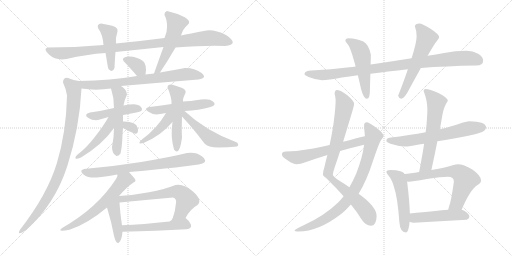
t = 0.00 s
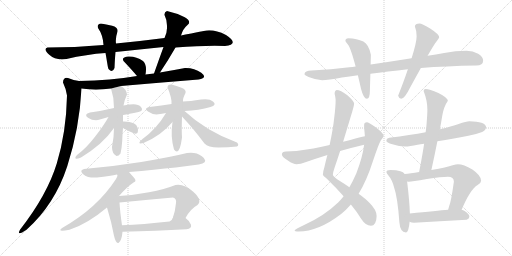
t = 4.38 s
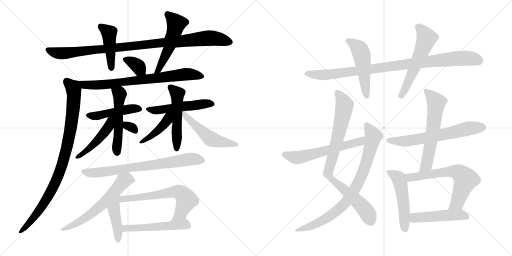
t = 8.76 s
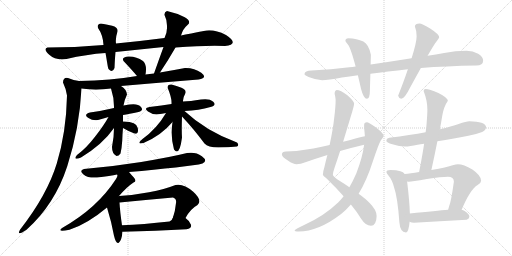
t = 13.14 s
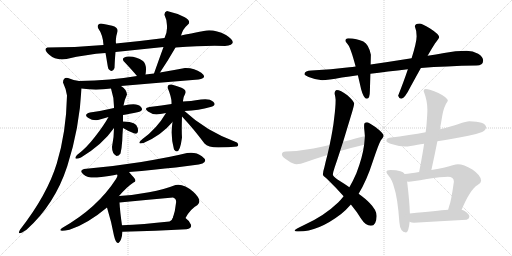
t = 17.53 s
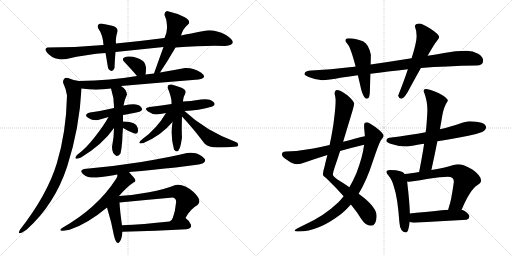
t = 21.91 s

The animated SVG that drew these frames (rendered in a browser with its animation timeline set to each time). Animation: 30 CSS @keyframes rules; one cycle of 21.91 s.

<svg version="1.1" viewBox="0 0 2048 1024" xmlns="http://www.w3.org/2000/svg">
  <g stroke="lightgray" stroke-dasharray="1,1" stroke-width="1" transform="scale(4, 4)">
    <line x1="0" y1="0" x2="256" y2="256"></line>
    <line x1="256" y1="0" x2="0" y2="256"></line>
    <line x1="128" y1="0" x2="128" y2="256"></line>
    <line x1="0" y1="128" x2="256" y2="128"></line>
    <line x1="256" y1="0" x2="512" y2="256"></line>
    <line x1="512" y1="0" x2="256" y2="256"></line>
    <line x1="384" y1="0" x2="384" y2="256"></line>
    <line x1="256" y1="128" x2="512" y2="128"></line>
  </g>
<g transform="scale(1, -1) translate(0, -850)">
   <style type="text/css">
    @keyframes keyframes0 {
      from {
       stroke: black;
       stroke-dashoffset: 975;
       stroke-width: 128;
       }
       76% {
       animation-timing-function: step-end;
       stroke: black;
       stroke-dashoffset: 0;
       stroke-width: 128;
       }
       to {
       stroke: black;
       stroke-width: 1024;
       }
       }
       #make-me-a-hanzi-animation-0 {
         animation: keyframes0 1.043457s both;
         animation-delay: 0.000000s;
         animation-timing-function: linear;
       }
    @keyframes keyframes1 {
      from {
       stroke: black;
       stroke-dashoffset: 438;
       stroke-width: 128;
       }
       59% {
       animation-timing-function: step-end;
       stroke: black;
       stroke-dashoffset: 0;
       stroke-width: 128;
       }
       to {
       stroke: black;
       stroke-width: 1024;
       }
       }
       #make-me-a-hanzi-animation-1 {
         animation: keyframes1 0.606445s both;
         animation-delay: 1.043457s;
         animation-timing-function: linear;
       }
    @keyframes keyframes2 {
      from {
       stroke: black;
       stroke-dashoffset: 519;
       stroke-width: 128;
       }
       63% {
       animation-timing-function: step-end;
       stroke: black;
       stroke-dashoffset: 0;
       stroke-width: 128;
       }
       to {
       stroke: black;
       stroke-width: 1024;
       }
       }
       #make-me-a-hanzi-animation-2 {
         animation: keyframes2 0.672363s both;
         animation-delay: 1.649902s;
         animation-timing-function: linear;
       }
    @keyframes keyframes3 {
      from {
       stroke: black;
       stroke-dashoffset: 340;
       stroke-width: 128;
       }
       53% {
       animation-timing-function: step-end;
       stroke: black;
       stroke-dashoffset: 0;
       stroke-width: 128;
       }
       to {
       stroke: black;
       stroke-width: 1024;
       }
       }
       #make-me-a-hanzi-animation-3 {
         animation: keyframes3 0.526693s both;
         animation-delay: 2.322265s;
         animation-timing-function: linear;
       }
    @keyframes keyframes4 {
      from {
       stroke: black;
       stroke-dashoffset: 739;
       stroke-width: 128;
       }
       71% {
       animation-timing-function: step-end;
       stroke: black;
       stroke-dashoffset: 0;
       stroke-width: 128;
       }
       to {
       stroke: black;
       stroke-width: 1024;
       }
       }
       #make-me-a-hanzi-animation-4 {
         animation: keyframes4 0.851400s both;
         animation-delay: 2.848958s;
         animation-timing-function: linear;
       }
    @keyframes keyframes5 {
      from {
       stroke: black;
       stroke-dashoffset: 908;
       stroke-width: 128;
       }
       75% {
       animation-timing-function: step-end;
       stroke: black;
       stroke-dashoffset: 0;
       stroke-width: 128;
       }
       to {
       stroke: black;
       stroke-width: 1024;
       }
       }
       #make-me-a-hanzi-animation-5 {
         animation: keyframes5 0.988932s both;
         animation-delay: 3.700358s;
         animation-timing-function: linear;
       }
    @keyframes keyframes6 {
      from {
       stroke: black;
       stroke-dashoffset: 461;
       stroke-width: 128;
       }
       60% {
       animation-timing-function: step-end;
       stroke: black;
       stroke-dashoffset: 0;
       stroke-width: 128;
       }
       to {
       stroke: black;
       stroke-width: 1024;
       }
       }
       #make-me-a-hanzi-animation-6 {
         animation: keyframes6 0.625163s both;
         animation-delay: 4.689290s;
         animation-timing-function: linear;
       }
    @keyframes keyframes7 {
      from {
       stroke: black;
       stroke-dashoffset: 523;
       stroke-width: 128;
       }
       63% {
       animation-timing-function: step-end;
       stroke: black;
       stroke-dashoffset: 0;
       stroke-width: 128;
       }
       to {
       stroke: black;
       stroke-width: 1024;
       }
       }
       #make-me-a-hanzi-animation-7 {
         animation: keyframes7 0.675618s both;
         animation-delay: 5.314453s;
         animation-timing-function: linear;
       }
    @keyframes keyframes8 {
      from {
       stroke: black;
       stroke-dashoffset: 469;
       stroke-width: 128;
       }
       60% {
       animation-timing-function: step-end;
       stroke: black;
       stroke-dashoffset: 0;
       stroke-width: 128;
       }
       to {
       stroke: black;
       stroke-width: 1024;
       }
       }
       #make-me-a-hanzi-animation-8 {
         animation: keyframes8 0.631673s both;
         animation-delay: 5.990071s;
         animation-timing-function: linear;
       }
    @keyframes keyframes9 {
      from {
       stroke: black;
       stroke-dashoffset: 306;
       stroke-width: 128;
       }
       50% {
       animation-timing-function: step-end;
       stroke: black;
       stroke-dashoffset: 0;
       stroke-width: 128;
       }
       to {
       stroke: black;
       stroke-width: 1024;
       }
       }
       #make-me-a-hanzi-animation-9 {
         animation: keyframes9 0.499023s both;
         animation-delay: 6.621744s;
         animation-timing-function: linear;
       }
    @keyframes keyframes10 {
      from {
       stroke: black;
       stroke-dashoffset: 511;
       stroke-width: 128;
       }
       62% {
       animation-timing-function: step-end;
       stroke: black;
       stroke-dashoffset: 0;
       stroke-width: 128;
       }
       to {
       stroke: black;
       stroke-width: 1024;
       }
       }
       #make-me-a-hanzi-animation-10 {
         animation: keyframes10 0.665853s both;
         animation-delay: 7.120767s;
         animation-timing-function: linear;
       }
    @keyframes keyframes11 {
      from {
       stroke: black;
       stroke-dashoffset: 515;
       stroke-width: 128;
       }
       63% {
       animation-timing-function: step-end;
       stroke: black;
       stroke-dashoffset: 0;
       stroke-width: 128;
       }
       to {
       stroke: black;
       stroke-width: 1024;
       }
       }
       #make-me-a-hanzi-animation-11 {
         animation: keyframes11 0.669108s both;
         animation-delay: 7.786620s;
         animation-timing-function: linear;
       }
    @keyframes keyframes12 {
      from {
       stroke: black;
       stroke-dashoffset: 419;
       stroke-width: 128;
       }
       58% {
       animation-timing-function: step-end;
       stroke: black;
       stroke-dashoffset: 0;
       stroke-width: 128;
       }
       to {
       stroke: black;
       stroke-width: 1024;
       }
       }
       #make-me-a-hanzi-animation-12 {
         animation: keyframes12 0.590983s both;
         animation-delay: 8.455728s;
         animation-timing-function: linear;
       }
    @keyframes keyframes13 {
      from {
       stroke: black;
       stroke-dashoffset: 511;
       stroke-width: 128;
       }
       62% {
       animation-timing-function: step-end;
       stroke: black;
       stroke-dashoffset: 0;
       stroke-width: 128;
       }
       to {
       stroke: black;
       stroke-width: 1024;
       }
       }
       #make-me-a-hanzi-animation-13 {
         animation: keyframes13 0.665853s both;
         animation-delay: 9.046711s;
         animation-timing-function: linear;
       }
    @keyframes keyframes14 {
      from {
       stroke: black;
       stroke-dashoffset: 730;
       stroke-width: 128;
       }
       70% {
       animation-timing-function: step-end;
       stroke: black;
       stroke-dashoffset: 0;
       stroke-width: 128;
       }
       to {
       stroke: black;
       stroke-width: 1024;
       }
       }
       #make-me-a-hanzi-animation-14 {
         animation: keyframes14 0.844076s both;
         animation-delay: 9.712564s;
         animation-timing-function: linear;
       }
    @keyframes keyframes15 {
      from {
       stroke: black;
       stroke-dashoffset: 601;
       stroke-width: 128;
       }
       66% {
       animation-timing-function: step-end;
       stroke: black;
       stroke-dashoffset: 0;
       stroke-width: 128;
       }
       to {
       stroke: black;
       stroke-width: 1024;
       }
       }
       #make-me-a-hanzi-animation-15 {
         animation: keyframes15 0.739095s both;
         animation-delay: 10.556640s;
         animation-timing-function: linear;
       }
    @keyframes keyframes16 {
      from {
       stroke: black;
       stroke-dashoffset: 433;
       stroke-width: 128;
       }
       58% {
       animation-timing-function: step-end;
       stroke: black;
       stroke-dashoffset: 0;
       stroke-width: 128;
       }
       to {
       stroke: black;
       stroke-width: 1024;
       }
       }
       #make-me-a-hanzi-animation-16 {
         animation: keyframes16 0.602376s both;
         animation-delay: 11.295735s;
         animation-timing-function: linear;
       }
    @keyframes keyframes17 {
      from {
       stroke: black;
       stroke-dashoffset: 618;
       stroke-width: 128;
       }
       67% {
       animation-timing-function: step-end;
       stroke: black;
       stroke-dashoffset: 0;
       stroke-width: 128;
       }
       to {
       stroke: black;
       stroke-width: 1024;
       }
       }
       #make-me-a-hanzi-animation-17 {
         animation: keyframes17 0.752930s both;
         animation-delay: 11.898111s;
         animation-timing-function: linear;
       }
    @keyframes keyframes18 {
      from {
       stroke: black;
       stroke-dashoffset: 517;
       stroke-width: 128;
       }
       63% {
       animation-timing-function: step-end;
       stroke: black;
       stroke-dashoffset: 0;
       stroke-width: 128;
       }
       to {
       stroke: black;
       stroke-width: 1024;
       }
       }
       #make-me-a-hanzi-animation-18 {
         animation: keyframes18 0.670736s both;
         animation-delay: 12.651041s;
         animation-timing-function: linear;
       }
    @keyframes keyframes19 {
      from {
       stroke: black;
       stroke-dashoffset: 952;
       stroke-width: 128;
       }
       76% {
       animation-timing-function: step-end;
       stroke: black;
       stroke-dashoffset: 0;
       stroke-width: 128;
       }
       to {
       stroke: black;
       stroke-width: 1024;
       }
       }
       #make-me-a-hanzi-animation-19 {
         animation: keyframes19 1.024740s both;
         animation-delay: 13.321777s;
         animation-timing-function: linear;
       }
    @keyframes keyframes20 {
      from {
       stroke: black;
       stroke-dashoffset: 507;
       stroke-width: 128;
       }
       62% {
       animation-timing-function: step-end;
       stroke: black;
       stroke-dashoffset: 0;
       stroke-width: 128;
       }
       to {
       stroke: black;
       stroke-width: 1024;
       }
       }
       #make-me-a-hanzi-animation-20 {
         animation: keyframes20 0.662598s both;
         animation-delay: 14.346517s;
         animation-timing-function: linear;
       }
    @keyframes keyframes21 {
      from {
       stroke: black;
       stroke-dashoffset: 565;
       stroke-width: 128;
       }
       65% {
       animation-timing-function: step-end;
       stroke: black;
       stroke-dashoffset: 0;
       stroke-width: 128;
       }
       to {
       stroke: black;
       stroke-width: 1024;
       }
       }
       #make-me-a-hanzi-animation-21 {
         animation: keyframes21 0.709798s both;
         animation-delay: 15.009115s;
         animation-timing-function: linear;
       }
    @keyframes keyframes22 {
      from {
       stroke: black;
       stroke-dashoffset: 851;
       stroke-width: 128;
       }
       73% {
       animation-timing-function: step-end;
       stroke: black;
       stroke-dashoffset: 0;
       stroke-width: 128;
       }
       to {
       stroke: black;
       stroke-width: 1024;
       }
       }
       #make-me-a-hanzi-animation-22 {
         animation: keyframes22 0.942546s both;
         animation-delay: 15.718913s;
         animation-timing-function: linear;
       }
    @keyframes keyframes23 {
      from {
       stroke: black;
       stroke-dashoffset: 831;
       stroke-width: 128;
       }
       73% {
       animation-timing-function: step-end;
       stroke: black;
       stroke-dashoffset: 0;
       stroke-width: 128;
       }
       to {
       stroke: black;
       stroke-width: 1024;
       }
       }
       #make-me-a-hanzi-animation-23 {
         animation: keyframes23 0.926270s both;
         animation-delay: 16.661459s;
         animation-timing-function: linear;
       }
    @keyframes keyframes24 {
      from {
       stroke: black;
       stroke-dashoffset: 590;
       stroke-width: 128;
       }
       66% {
       animation-timing-function: step-end;
       stroke: black;
       stroke-dashoffset: 0;
       stroke-width: 128;
       }
       to {
       stroke: black;
       stroke-width: 1024;
       }
       }
       #make-me-a-hanzi-animation-24 {
         animation: keyframes24 0.730143s both;
         animation-delay: 17.587729s;
         animation-timing-function: linear;
       }
    @keyframes keyframes25 {
      from {
       stroke: black;
       stroke-dashoffset: 638;
       stroke-width: 128;
       }
       67% {
       animation-timing-function: step-end;
       stroke: black;
       stroke-dashoffset: 0;
       stroke-width: 128;
       }
       to {
       stroke: black;
       stroke-width: 1024;
       }
       }
       #make-me-a-hanzi-animation-25 {
         animation: keyframes25 0.769206s both;
         animation-delay: 18.317872s;
         animation-timing-function: linear;
       }
    @keyframes keyframes26 {
      from {
       stroke: black;
       stroke-dashoffset: 597;
       stroke-width: 128;
       }
       66% {
       animation-timing-function: step-end;
       stroke: black;
       stroke-dashoffset: 0;
       stroke-width: 128;
       }
       to {
       stroke: black;
       stroke-width: 1024;
       }
       }
       #make-me-a-hanzi-animation-26 {
         animation: keyframes26 0.735840s both;
         animation-delay: 19.087078s;
         animation-timing-function: linear;
       }
    @keyframes keyframes27 {
      from {
       stroke: black;
       stroke-dashoffset: 514;
       stroke-width: 128;
       }
       63% {
       animation-timing-function: step-end;
       stroke: black;
       stroke-dashoffset: 0;
       stroke-width: 128;
       }
       to {
       stroke: black;
       stroke-width: 1024;
       }
       }
       #make-me-a-hanzi-animation-27 {
         animation: keyframes27 0.668294s both;
         animation-delay: 19.822918s;
         animation-timing-function: linear;
       }
    @keyframes keyframes28 {
      from {
       stroke: black;
       stroke-dashoffset: 644;
       stroke-width: 128;
       }
       68% {
       animation-timing-function: step-end;
       stroke: black;
       stroke-dashoffset: 0;
       stroke-width: 128;
       }
       to {
       stroke: black;
       stroke-width: 1024;
       }
       }
       #make-me-a-hanzi-animation-28 {
         animation: keyframes28 0.774089s both;
         animation-delay: 20.491212s;
         animation-timing-function: linear;
       }
    @keyframes keyframes29 {
      from {
       stroke: black;
       stroke-dashoffset: 481;
       stroke-width: 128;
       }
       61% {
       animation-timing-function: step-end;
       stroke: black;
       stroke-dashoffset: 0;
       stroke-width: 128;
       }
       to {
       stroke: black;
       stroke-width: 1024;
       }
       }
       #make-me-a-hanzi-animation-29 {
         animation: keyframes29 0.641439s both;
         animation-delay: 21.265301s;
         animation-timing-function: linear;
       }
</style>
<path d="M 702.0 660.0 Q 823.0 669.0 900.0 666.0 Q 960.0 673.0 904.0 710.0 Q 860.0 732.0 826.0 728.0 Q 755.0 715.0 724.0 708.0 L 658.0 698.0 Q 558.0 685.0 464.0 676.0 L 414.0 670.0 Q 296.0 660.0 190.0 660.0 Q 171.0 655.0 197.0 631.0 Q 223.0 607.0 266.0 614.0 Q 347.0 633.0 422.0 638.0 L 462.0 642.0 Q 558.0 652.0 654.0 662.0 L 702.0 660.0 Z" fill="lightgray"></path> 
<path d="M 464.0 676.0 Q 461.0 698.0 470.0 724.0 Q 473.0 741.0 448.5 747.0 Q 424.0 753.0 404.0 756.0 Q 387.0 754.0 392.0 738.0 Q 412.0 710.0 414.0 670.0 L 422.0 638.0 Q 425.0 622.0 428.5 600.0 Q 432.0 578.0 434.0 574.0 Q 450.0 556.0 458.0 578.0 Q 460.0 622.0 462.0 642.0 L 464.0 676.0 Z" fill="lightgray"></path> 
<path d="M 640.0 560.0 Q 674.0 611.0 702.0 660.0 L 724.0 708.0 Q 732.0 735.0 750.0 750.0 Q 768.0 764.0 739.0 781.0 Q 709.0 797.0 668.0 806.0 Q 657.0 802.0 658.0 790.0 Q 669.0 769.0 668.0 742.0 Q 669.0 721.0 658.0 698.0 L 654.0 662.0 Q 635.0 610.0 616.0 556.0 C 606.0 528.0 623.0 535.0 640.0 560.0 Z" fill="lightgray"></path> 
<path d="M 582.0 552.0 Q 589.0 591.0 572.0 606.0 Q 545.0 625.0 515.0 624.0 Q 484.0 622.0 494.0 606.0 Q 528.0 570.0 548.0 546.0 C 567.0 523.0 577.0 522.0 582.0 552.0 Z" fill="lightgray"></path> 
<path d="M 484.0 506.0 Q 634.0 519.0 794.0 532.0 Q 832.0 538.0 805.0 559.0 Q 777.0 579.0 740.0 578.0 Q 693.0 569.0 640.0 560.0 L 616.0 556.0 L 582.0 552.0 L 548.0 546.0 Q 444.0 528.0 316.0 526.0 C 286.0 525.0 296.0 500.0 326.0 496.0 Q 382.0 487.0 444.0 496.0 L 484.0 506.0 Z" fill="lightgray"></path> 
<path d="M 316.0 526.0 Q 295.0 529.0 272.0 538.0 Q 253.0 542.0 252.0 520.0 Q 263.0 498.0 268.0 468.0 Q 265.0 321.0 227.0 196.0 Q 189.0 71.0 80.0 -69.0 Q 64.0 -97.0 106.0 -69.0 Q 219.0 32.0 269.0 185.0 Q 318.0 337.0 326.0 496.0 C 328.0 524.0 328.0 524.0 316.0 526.0 Z" fill="lightgray"></path> 
<path d="M 492.0 390.0 Q 515.0 394.0 554.0 402.0 Q 576.0 407.0 564.0 422.0 Q 552.0 437.0 518.0 432.0 L 494.0 428.0 L 456.0 418.0 Q 405.0 406.0 360.0 400.0 Q 333.0 392.0 352.0 379.5 Q 371.0 367.0 392.0 370.0 Q 407.0 374.0 434.0 382.0 L 492.0 390.0 Z" fill="lightgray"></path> 
<path d="M 492.0 364.0 L 492.0 390.0 L 494.0 428.0 Q 499.0 454.0 508.0 472.0 Q 506.0 493.0 484.0 506.0 C 459.0 523.0 435.0 525.0 444.0 496.0 Q 457.0 457.0 456.0 418.0 L 456.0 338.0 Q 456.0 301.0 448.0 262.0 Q 448.0 235.0 466.0 226.0 Q 475.0 226.0 482.0 236.0 Q 487.0 257.0 489.0 288.0 Q 490.0 319.0 492.0 338.0 L 492.0 364.0 Z" fill="lightgray"></path> 
<path d="M 434.0 382.0 Q 416.0 349.0 380.0 303.0 Q 344.0 256.0 308.0 230.0 Q 289.0 207.0 324.0 220.0 Q 411.0 273.0 456.0 338.0 C 494.0 392.0 449.0 409.0 434.0 382.0 Z" fill="lightgray"></path> 
<path d="M 538.0 316.0 Q 556.0 311.0 551.0 338.0 Q 546.0 365.0 492.0 364.0 C 462.0 364.0 466.0 353.0 492.0 338.0 Q 515.0 324.0 538.0 316.0 Z" fill="lightgray"></path> 
<path d="M 738.0 406.0 Q 796.0 409.0 842.0 422.0 Q 868.0 430.0 853.0 443.5 Q 838.0 457.0 804.0 452.0 Q 760.0 445.0 732.0 444.0 L 686.0 434.0 Q 649.0 428.0 598.0 422.0 Q 573.0 417.0 592.0 404.5 Q 611.0 392.0 626.0 392.0 Q 651.0 396.0 664.0 398.0 L 738.0 406.0 Z" fill="lightgray"></path> 
<path d="M 732.0 444.0 Q 731.0 458.0 742.0 478.0 Q 746.0 491.0 726.0 499.0 Q 706.0 507.0 686.0 512.0 Q 670.0 513.0 670.0 500.0 Q 688.0 458.0 686.0 434.0 L 690.0 362.0 Q 681.0 305.0 696.0 252.0 Q 718.0 223.0 728.0 300.0 Q 726.0 328.0 728.0 384.0 L 732.0 444.0 Z" fill="lightgray"></path> 
<path d="M 664.0 398.0 Q 627.0 335.0 570.0 294.0 Q 543.0 271.0 574.0 278.0 Q 645.0 308.0 690.0 362.0 C 725.0 403.0 681.0 427.0 664.0 398.0 Z" fill="lightgray"></path> 
<path d="M 728.0 384.0 Q 755.0 355.0 774.0 332.0 Q 793.0 309.0 818.0 276.0 Q 832.0 260.0 873.0 260.0 Q 913.0 260.0 948.0 264.0 Q 958.0 270.0 948.0 280.0 Q 823.0 326.0 738.0 406.0 C 716.0 426.0 708.0 406.0 728.0 384.0 Z" fill="lightgray"></path> 
<path d="M 516.0 162.0 Q 619.0 172.0 703.0 180.5 Q 787.0 189.0 810.0 196.0 Q 833.0 207.0 807.5 225.5 Q 782.0 244.0 748.0 238.0 Q 676.0 220.0 565.0 202.5 Q 454.0 185.0 336.0 174.0 Q 315.0 168.0 334.0 152.5 Q 353.0 137.0 388.0 140.0 Q 443.0 146.0 468.0 152.0 L 516.0 162.0 Z" fill="lightgray"></path> 
<path d="M 476.0 66.0 Q 508.0 103.0 534.0 120.0 Q 548.0 124.0 537.0 138.0 Q 525.0 151.0 516.0 162.0 C 497.0 185.0 469.0 182.0 468.0 152.0 Q 473.0 149.0 464.0 134.0 Q 390.0 19.0 250.0 -61.0 Q 223.0 -80.0 278.0 -69.0 Q 348.0 -47.0 428.0 20.0 L 476.0 66.0 Z" fill="lightgray"></path> 
<path d="M 456.0 -93.0 Q 465.0 -130.0 476.0 -120.0 Q 487.0 -110.0 490.0 -77.0 L 488.0 -51.0 Q 480.0 4.0 478.0 40.0 C 476.0 76.0 401.0 109.0 428.0 20.0 Q 446.0 -38.0 456.0 -93.0 Z" fill="lightgray"></path> 
<path d="M 742.0 -22.0 Q 761.0 14.0 790.0 30.0 Q 811.0 48.0 773.0 83.0 Q 734.0 117.0 702.0 110.0 Q 659.0 93.0 596.0 81.0 Q 533.0 69.0 476.0 66.0 C 446.0 64.0 448.0 37.0 478.0 40.0 Q 580.0 50.0 692.0 60.0 Q 707.0 55.0 704.0 38.0 Q 701.0 7.0 692.0 -20.0 C 683.0 -49.0 727.0 -48.0 742.0 -22.0 Z" fill="lightgray"></path> 
<path d="M 490.0 -77.0 Q 625.0 -73.0 746.0 -67.0 Q 768.0 -64.0 764.0 -49.0 Q 759.0 -34.0 742.0 -22.0 C 719.0 -3.0 705.0 7.0 692.0 -20.0 Q 689.0 -31.0 678.0 -36.0 Q 572.0 -48.0 488.0 -51.0 C 458.0 -52.0 460.0 -78.0 490.0 -77.0 Z" fill="lightgray"></path> 
<path d="M 1866.5 647.0 Q 1822.5 647.0 1776.5 638.0 Q 1743.5 632.0 1710.5 627.0 L 1646.5 617.0 Q 1558.5 603.0 1482.5 592.0 L 1422.5 584.0 Q 1409.5 582.0 1397.5 581.0 Q 1324.5 572.0 1245.5 568.0 Q 1219.5 568.0 1217.5 553.0 Q 1219.5 548.0 1234.5 542.0 Q 1261.5 531.0 1288.5 529.0 Q 1311.5 529.0 1367.5 540.0 Q 1396.5 544.0 1431.5 549.0 L 1481.5 555.0 Q 1548.5 564.0 1631.5 573.0 L 1683.5 578.0 Q 1783.5 586.0 1905.5 588.0 Q 1932.5 588.0 1932.5 608.0 Q 1932.5 623.0 1912.5 635.0 Q 1891.5 647.0 1866.5 647.0 Z" fill="lightgray"></path> 
<path d="M 1482.5 592.0 L 1483.5 631.0 Q 1475.5 672.0 1453.5 684.0 Q 1427.5 696.0 1393.5 697.0 Q 1381.5 697.0 1381.5 686.0 Q 1382.5 683.0 1391.5 672.0 Q 1402.5 659.0 1422.5 584.0 L 1431.5 549.0 Q 1437.5 524.0 1444.5 493.0 Q 1454.5 455.0 1467.5 455.0 Q 1479.5 455.0 1479.5 486.0 L 1481.5 555.0 L 1482.5 592.0 Z" fill="lightgray"></path> 
<path d="M 1710.5 627.0 Q 1732.5 665.0 1740.5 677.0 Q 1756.5 698.0 1756.5 701.0 Q 1756.5 713.0 1720.5 736.0 Q 1686.5 756.0 1678.5 756.0 Q 1659.5 756.0 1659.5 744.0 Q 1666.5 728.0 1666.5 705.0 Q 1666.5 681.0 1646.5 617.0 L 1631.5 573.0 Q 1616.5 528.0 1592.5 467.0 Q 1596.5 455.0 1604.5 455.0 Q 1618.5 455.0 1640.5 500.0 Q 1664.5 544.0 1683.5 578.0 L 1710.5 627.0 Z" fill="lightgray"></path> 
<path d="M 1346.5 490.0 Q 1338.5 488.0 1338.5 475.0 Q 1341.5 463.0 1342.5 451.0 Q 1342.5 422.0 1336.5 376.0 Q 1332.5 336.0 1318.5 270.0 L 1309.5 230.0 Q 1303.5 208.0 1297.5 181.0 Q 1291.5 163.0 1291.5 151.0 Q 1291.5 148.0 1307.5 135.0 Q 1344.5 99.0 1374.5 65.0 L 1403.5 32.0 Q 1428.5 2.0 1444.5 -25.0 Q 1462.5 -53.0 1483.5 -53.0 Q 1505.5 -53.0 1506.5 -14.0 Q 1506.5 10.0 1478.5 38.0 Q 1463.5 54.0 1434.5 75.0 L 1397.5 101.0 Q 1377.5 115.0 1348.5 133.0 Q 1331.5 147.0 1331.5 151.0 Q 1331.5 160.0 1338.5 180.0 Q 1348.5 209.0 1360.5 246.0 L 1372.5 283.0 Q 1388.5 336.0 1408.5 402.0 Q 1416.5 429.0 1416.5 436.0 Q 1416.5 445.0 1389.5 469.0 Q 1361.5 490.0 1346.5 490.0 Z" fill="lightgray"></path> 
<path d="M 1374.5 65.0 Q 1363.5 51.0 1352.5 40.0 Q 1297.5 -13.0 1218.5 -49.0 Q 1178.5 -68.0 1178.5 -72.0 Q 1178.5 -76.0 1194.5 -76.0 Q 1273.5 -76.0 1364.5 -6.0 Q 1384.5 10.0 1403.5 32.0 L 1434.5 75.0 Q 1466.5 127.0 1491.5 205.0 Q 1514.5 274.0 1523.5 289.0 Q 1534.5 302.0 1534.5 307.0 Q 1534.5 317.0 1501.5 342.0 Q 1474.5 361.0 1467.5 361.0 Q 1456.5 361.0 1456.5 350.0 L 1456.5 338.0 Q 1458.5 321.0 1459.5 305.0 L 1456.5 271.0 Q 1450.5 222.0 1425.5 157.0 Q 1412.5 127.0 1397.5 101.0 L 1374.5 65.0 Z" fill="lightgray"></path> 
<path d="M 1318.5 270.0 Q 1288.5 263.0 1253.5 256.0 Q 1199.5 246.0 1143.5 244.0 Q 1127.5 243.0 1127.5 233.0 Q 1127.5 222.0 1151.5 208.0 Q 1172.5 193.0 1186.5 193.0 Q 1200.5 193.0 1224.5 202.0 Q 1264.5 216.0 1309.5 230.0 L 1360.5 246.0 Q 1405.5 259.0 1456.5 271.0 C 1485.5 278.0 1488.5 311.0 1459.5 305.0 Q 1441.5 302.0 1404.5 291.0 Q 1390.5 287.0 1372.5 283.0 L 1318.5 270.0 Z" fill="lightgray"></path> 
<path d="M 1877.5 365.0 Q 1865.5 365.0 1834.5 354.0 Q 1806.5 344.0 1759.5 333.0 L 1702.5 321.0 Q 1641.5 310.0 1557.5 299.0 Q 1545.5 297.0 1545.5 287.0 Q 1545.5 280.0 1569.5 273.0 Q 1597.5 264.0 1620.5 264.0 Q 1638.5 264.0 1670.5 271.0 Q 1680.5 273.0 1696.5 275.0 L 1749.5 285.0 Q 1797.5 293.0 1873.5 307.0 Q 1899.5 311.0 1928.5 322.0 Q 1943.5 329.0 1944.5 342.0 Q 1940.5 364.0 1877.5 365.0 Z" fill="lightgray"></path> 
<path d="M 1759.5 333.0 Q 1764.5 359.0 1768.5 384.0 Q 1774.5 423.0 1791.5 447.0 Q 1791.5 459.0 1753.5 478.0 Q 1717.5 494.0 1702.5 494.0 Q 1694.5 494.0 1694.5 486.0 Q 1709.5 447.0 1709.5 412.0 Q 1709.5 395.0 1706.5 357.0 Q 1705.5 341.0 1702.5 321.0 L 1696.5 275.0 Q 1689.5 228.0 1676.5 162.0 C 1670.5 133.0 1719.5 141.0 1725.5 170.0 Q 1738.5 229.0 1749.5 285.0 L 1759.5 333.0 Z" fill="lightgray"></path> 
<path d="M 1618.5 154.0 Q 1613.5 162.0 1601.5 165.0 Q 1586.5 170.0 1561.5 170.0 Q 1545.5 170.0 1545.5 162.0 Q 1545.5 158.0 1554.5 147.0 Q 1568.5 131.0 1576.5 100.0 Q 1590.5 60.0 1597.5 -39.0 Q 1600.5 -79.0 1623.5 -80.0 Q 1634.5 -80.0 1638.5 -37.0 L 1639.5 -4.0 Q 1638.5 40.0 1628.5 124.0 L 1618.5 154.0 Z" fill="lightgray"></path> 
<path d="M 1676.5 162.0 Q 1640.5 156.0 1618.5 154.0 C 1588.5 151.0 1598.5 125.0 1628.5 124.0 Q 1631.5 123.0 1635.5 123.0 Q 1646.5 123.0 1707.5 134.0 Q 1766.5 143.0 1791.5 143.0 Q 1815.5 143.0 1815.5 123.0 Q 1804.5 44.0 1796.5 25.0 Q 1794.5 18.0 1792.5 11.0 C 1784.5 -18.0 1834.5 -17.0 1846.5 11.0 Q 1880.5 92.0 1910.5 110.0 Q 1924.5 118.0 1924.5 127.0 Q 1924.5 148.0 1889.5 172.0 Q 1854.5 193.0 1831.5 193.0 Q 1824.5 193.0 1810.5 189.0 Q 1788.5 181.0 1725.5 170.0 L 1676.5 162.0 Z" fill="lightgray"></path> 
<path d="M 1638.5 -37.0 Q 1646.5 -41.0 1655.5 -41.0 Q 1757.5 -35.0 1866.5 -29.0 Q 1877.5 -24.0 1877.5 -17.0 Q 1877.5 -6.0 1858.5 6.0 Q 1852.5 9.0 1846.5 11.0 L 1792.5 11.0 Q 1748.5 7.0 1639.5 -4.0 C 1609.5 -7.0 1610.5 -26.0 1638.5 -37.0 Z" fill="lightgray"></path> 
      <clipPath id="make-me-a-hanzi-clip-0">
      <path d="M 702.0 660.0 Q 823.0 669.0 900.0 666.0 Q 960.0 673.0 904.0 710.0 Q 860.0 732.0 826.0 728.0 Q 755.0 715.0 724.0 708.0 L 658.0 698.0 Q 558.0 685.0 464.0 676.0 L 414.0 670.0 Q 296.0 660.0 190.0 660.0 Q 171.0 655.0 197.0 631.0 Q 223.0 607.0 266.0 614.0 Q 347.0 633.0 422.0 638.0 L 462.0 642.0 Q 558.0 652.0 654.0 662.0 L 702.0 660.0 Z" fill="lightgray"></path>
      </clipPath>
      <path clip-path="url(#make-me-a-hanzi-clip-0)" d="M 197.0 646.0 L 233.0 637.0 L 269.0 638.0 L 833.0 698.0 L 887.0 692.0 L 910.0 683.0 " fill="none" id="make-me-a-hanzi-animation-0" stroke-dasharray="847 1694" stroke-linecap="round"></path>

      <clipPath id="make-me-a-hanzi-clip-1">
      <path d="M 464.0 676.0 Q 461.0 698.0 470.0 724.0 Q 473.0 741.0 448.5 747.0 Q 424.0 753.0 404.0 756.0 Q 387.0 754.0 392.0 738.0 Q 412.0 710.0 414.0 670.0 L 422.0 638.0 Q 425.0 622.0 428.5 600.0 Q 432.0 578.0 434.0 574.0 Q 450.0 556.0 458.0 578.0 Q 460.0 622.0 462.0 642.0 L 464.0 676.0 Z" fill="lightgray"></path>
      </clipPath>
      <path clip-path="url(#make-me-a-hanzi-clip-1)" d="M 403.0 744.0 L 436.0 716.0 L 446.0 578.0 " fill="none" id="make-me-a-hanzi-animation-1" stroke-dasharray="310 620" stroke-linecap="round"></path>

      <clipPath id="make-me-a-hanzi-clip-2">
      <path d="M 640.0 560.0 Q 674.0 611.0 702.0 660.0 L 724.0 708.0 Q 732.0 735.0 750.0 750.0 Q 768.0 764.0 739.0 781.0 Q 709.0 797.0 668.0 806.0 Q 657.0 802.0 658.0 790.0 Q 669.0 769.0 668.0 742.0 Q 669.0 721.0 658.0 698.0 L 654.0 662.0 Q 635.0 610.0 616.0 556.0 C 606.0 528.0 623.0 535.0 640.0 560.0 Z" fill="lightgray"></path>
      </clipPath>
      <path clip-path="url(#make-me-a-hanzi-clip-2)" d="M 672.0 792.0 L 705.0 756.0 L 702.0 742.0 L 671.0 649.0 L 635.0 573.0 L 621.0 562.0 " fill="none" id="make-me-a-hanzi-animation-2" stroke-dasharray="391 782" stroke-linecap="round"></path>

      <clipPath id="make-me-a-hanzi-clip-3">
      <path d="M 582.0 552.0 Q 589.0 591.0 572.0 606.0 Q 545.0 625.0 515.0 624.0 Q 484.0 622.0 494.0 606.0 Q 528.0 570.0 548.0 546.0 C 567.0 523.0 577.0 522.0 582.0 552.0 Z" fill="lightgray"></path>
      </clipPath>
      <path clip-path="url(#make-me-a-hanzi-clip-3)" d="M 507.0 612.0 L 542.0 593.0 L 574.0 562.0 " fill="none" id="make-me-a-hanzi-animation-3" stroke-dasharray="212 424" stroke-linecap="round"></path>

      <clipPath id="make-me-a-hanzi-clip-4">
      <path d="M 484.0 506.0 Q 634.0 519.0 794.0 532.0 Q 832.0 538.0 805.0 559.0 Q 777.0 579.0 740.0 578.0 Q 693.0 569.0 640.0 560.0 L 616.0 556.0 L 582.0 552.0 L 548.0 546.0 Q 444.0 528.0 316.0 526.0 C 286.0 525.0 296.0 500.0 326.0 496.0 Q 382.0 487.0 444.0 496.0 L 484.0 506.0 Z" fill="lightgray"></path>
      </clipPath>
      <path clip-path="url(#make-me-a-hanzi-clip-4)" d="M 325.0 521.0 L 338.0 510.0 L 405.0 510.0 L 746.0 553.0 L 801.0 544.0 " fill="none" id="make-me-a-hanzi-animation-4" stroke-dasharray="611 1222" stroke-linecap="round"></path>

      <clipPath id="make-me-a-hanzi-clip-5">
      <path d="M 316.0 526.0 Q 295.0 529.0 272.0 538.0 Q 253.0 542.0 252.0 520.0 Q 263.0 498.0 268.0 468.0 Q 265.0 321.0 227.0 196.0 Q 189.0 71.0 80.0 -69.0 Q 64.0 -97.0 106.0 -69.0 Q 219.0 32.0 269.0 185.0 Q 318.0 337.0 326.0 496.0 C 328.0 524.0 328.0 524.0 316.0 526.0 Z" fill="lightgray"></path>
      </clipPath>
      <path clip-path="url(#make-me-a-hanzi-clip-5)" d="M 267.0 523.0 L 293.0 497.0 L 297.0 474.0 L 283.0 335.0 L 264.0 244.0 L 241.0 168.0 L 203.0 82.0 L 145.0 -8.0 L 93.0 -67.0 " fill="none" id="make-me-a-hanzi-animation-5" stroke-dasharray="780 1560" stroke-linecap="round"></path>

      <clipPath id="make-me-a-hanzi-clip-6">
      <path d="M 492.0 390.0 Q 515.0 394.0 554.0 402.0 Q 576.0 407.0 564.0 422.0 Q 552.0 437.0 518.0 432.0 L 494.0 428.0 L 456.0 418.0 Q 405.0 406.0 360.0 400.0 Q 333.0 392.0 352.0 379.5 Q 371.0 367.0 392.0 370.0 Q 407.0 374.0 434.0 382.0 L 492.0 390.0 Z" fill="lightgray"></path>
      </clipPath>
      <path clip-path="url(#make-me-a-hanzi-clip-6)" d="M 355.0 390.0 L 393.0 388.0 L 529.0 416.0 L 557.0 413.0 " fill="none" id="make-me-a-hanzi-animation-6" stroke-dasharray="333 666" stroke-linecap="round"></path>

      <clipPath id="make-me-a-hanzi-clip-7">
      <path d="M 492.0 364.0 L 492.0 390.0 L 494.0 428.0 Q 499.0 454.0 508.0 472.0 Q 506.0 493.0 484.0 506.0 C 459.0 523.0 435.0 525.0 444.0 496.0 Q 457.0 457.0 456.0 418.0 L 456.0 338.0 Q 456.0 301.0 448.0 262.0 Q 448.0 235.0 466.0 226.0 Q 475.0 226.0 482.0 236.0 Q 487.0 257.0 489.0 288.0 Q 490.0 319.0 492.0 338.0 L 492.0 364.0 Z" fill="lightgray"></path>
      </clipPath>
      <path clip-path="url(#make-me-a-hanzi-clip-7)" d="M 453.0 490.0 L 479.0 474.0 L 467.0 238.0 " fill="none" id="make-me-a-hanzi-animation-7" stroke-dasharray="395 790" stroke-linecap="round"></path>

      <clipPath id="make-me-a-hanzi-clip-8">
      <path d="M 434.0 382.0 Q 416.0 349.0 380.0 303.0 Q 344.0 256.0 308.0 230.0 Q 289.0 207.0 324.0 220.0 Q 411.0 273.0 456.0 338.0 C 494.0 392.0 449.0 409.0 434.0 382.0 Z" fill="lightgray"></path>
      </clipPath>
      <path clip-path="url(#make-me-a-hanzi-clip-8)" d="M 451.0 377.0 L 442.0 370.0 L 436.0 345.0 L 404.0 303.0 L 313.0 220.0 " fill="none" id="make-me-a-hanzi-animation-8" stroke-dasharray="341 682" stroke-linecap="round"></path>

      <clipPath id="make-me-a-hanzi-clip-9">
      <path d="M 538.0 316.0 Q 556.0 311.0 551.0 338.0 Q 546.0 365.0 492.0 364.0 C 462.0 364.0 466.0 353.0 492.0 338.0 Q 515.0 324.0 538.0 316.0 Z" fill="lightgray"></path>
      </clipPath>
      <path clip-path="url(#make-me-a-hanzi-clip-9)" d="M 502.0 358.0 L 508.0 347.0 L 541.0 329.0 " fill="none" id="make-me-a-hanzi-animation-9" stroke-dasharray="178 356" stroke-linecap="round"></path>

      <clipPath id="make-me-a-hanzi-clip-10">
      <path d="M 738.0 406.0 Q 796.0 409.0 842.0 422.0 Q 868.0 430.0 853.0 443.5 Q 838.0 457.0 804.0 452.0 Q 760.0 445.0 732.0 444.0 L 686.0 434.0 Q 649.0 428.0 598.0 422.0 Q 573.0 417.0 592.0 404.5 Q 611.0 392.0 626.0 392.0 Q 651.0 396.0 664.0 398.0 L 738.0 406.0 Z" fill="lightgray"></path>
      </clipPath>
      <path clip-path="url(#make-me-a-hanzi-clip-10)" d="M 593.0 414.0 L 631.0 409.0 L 813.0 435.0 L 846.0 434.0 " fill="none" id="make-me-a-hanzi-animation-10" stroke-dasharray="383 766" stroke-linecap="round"></path>

      <clipPath id="make-me-a-hanzi-clip-11">
      <path d="M 732.0 444.0 Q 731.0 458.0 742.0 478.0 Q 746.0 491.0 726.0 499.0 Q 706.0 507.0 686.0 512.0 Q 670.0 513.0 670.0 500.0 Q 688.0 458.0 686.0 434.0 L 690.0 362.0 Q 681.0 305.0 696.0 252.0 Q 718.0 223.0 728.0 300.0 Q 726.0 328.0 728.0 384.0 L 732.0 444.0 Z" fill="lightgray"></path>
      </clipPath>
      <path clip-path="url(#make-me-a-hanzi-clip-11)" d="M 682.0 500.0 L 709.0 476.0 L 706.0 322.0 L 711.0 287.0 L 706.0 254.0 " fill="none" id="make-me-a-hanzi-animation-11" stroke-dasharray="387 774" stroke-linecap="round"></path>

      <clipPath id="make-me-a-hanzi-clip-12">
      <path d="M 664.0 398.0 Q 627.0 335.0 570.0 294.0 Q 543.0 271.0 574.0 278.0 Q 645.0 308.0 690.0 362.0 C 725.0 403.0 681.0 427.0 664.0 398.0 Z" fill="lightgray"></path>
      </clipPath>
      <path clip-path="url(#make-me-a-hanzi-clip-12)" d="M 683.0 394.0 L 641.0 336.0 L 606.0 306.0 L 566.0 284.0 " fill="none" id="make-me-a-hanzi-animation-12" stroke-dasharray="291 582" stroke-linecap="round"></path>

      <clipPath id="make-me-a-hanzi-clip-13">
      <path d="M 728.0 384.0 Q 755.0 355.0 774.0 332.0 Q 793.0 309.0 818.0 276.0 Q 832.0 260.0 873.0 260.0 Q 913.0 260.0 948.0 264.0 Q 958.0 270.0 948.0 280.0 Q 823.0 326.0 738.0 406.0 C 716.0 426.0 708.0 406.0 728.0 384.0 Z" fill="lightgray"></path>
      </clipPath>
      <path clip-path="url(#make-me-a-hanzi-clip-13)" d="M 734.0 399.0 L 752.0 375.0 L 844.0 294.0 L 944.0 272.0 " fill="none" id="make-me-a-hanzi-animation-13" stroke-dasharray="383 766" stroke-linecap="round"></path>

      <clipPath id="make-me-a-hanzi-clip-14">
      <path d="M 516.0 162.0 Q 619.0 172.0 703.0 180.5 Q 787.0 189.0 810.0 196.0 Q 833.0 207.0 807.5 225.5 Q 782.0 244.0 748.0 238.0 Q 676.0 220.0 565.0 202.5 Q 454.0 185.0 336.0 174.0 Q 315.0 168.0 334.0 152.5 Q 353.0 137.0 388.0 140.0 Q 443.0 146.0 468.0 152.0 L 516.0 162.0 Z" fill="lightgray"></path>
      </clipPath>
      <path clip-path="url(#make-me-a-hanzi-clip-14)" d="M 336.0 163.0 L 393.0 160.0 L 758.0 214.0 L 806.0 211.0 " fill="none" id="make-me-a-hanzi-animation-14" stroke-dasharray="602 1204" stroke-linecap="round"></path>

      <clipPath id="make-me-a-hanzi-clip-15">
      <path d="M 476.0 66.0 Q 508.0 103.0 534.0 120.0 Q 548.0 124.0 537.0 138.0 Q 525.0 151.0 516.0 162.0 C 497.0 185.0 469.0 182.0 468.0 152.0 Q 473.0 149.0 464.0 134.0 Q 390.0 19.0 250.0 -61.0 Q 223.0 -80.0 278.0 -69.0 Q 348.0 -47.0 428.0 20.0 L 476.0 66.0 Z" fill="lightgray"></path>
      </clipPath>
      <path clip-path="url(#make-me-a-hanzi-clip-15)" d="M 533.0 129.0 L 504.0 132.0 L 493.0 127.0 L 437.0 59.0 L 381.0 7.0 L 330.0 -30.0 L 263.0 -67.0 " fill="none" id="make-me-a-hanzi-animation-15" stroke-dasharray="473 946" stroke-linecap="round"></path>

      <clipPath id="make-me-a-hanzi-clip-16">
      <path d="M 456.0 -93.0 Q 465.0 -130.0 476.0 -120.0 Q 487.0 -110.0 490.0 -77.0 L 488.0 -51.0 Q 480.0 4.0 478.0 40.0 C 476.0 76.0 401.0 109.0 428.0 20.0 Q 446.0 -38.0 456.0 -93.0 Z" fill="lightgray"></path>
      </clipPath>
      <path clip-path="url(#make-me-a-hanzi-clip-16)" d="M 473.0 59.0 L 456.0 13.0 L 473.0 -84.0 L 471.0 -113.0 " fill="none" id="make-me-a-hanzi-animation-16" stroke-dasharray="305 610" stroke-linecap="round"></path>

      <clipPath id="make-me-a-hanzi-clip-17">
      <path d="M 742.0 -22.0 Q 761.0 14.0 790.0 30.0 Q 811.0 48.0 773.0 83.0 Q 734.0 117.0 702.0 110.0 Q 659.0 93.0 596.0 81.0 Q 533.0 69.0 476.0 66.0 C 446.0 64.0 448.0 37.0 478.0 40.0 Q 580.0 50.0 692.0 60.0 Q 707.0 55.0 704.0 38.0 Q 701.0 7.0 692.0 -20.0 C 683.0 -49.0 727.0 -48.0 742.0 -22.0 Z" fill="lightgray"></path>
      </clipPath>
      <path clip-path="url(#make-me-a-hanzi-clip-17)" d="M 485.0 47.0 L 490.0 54.0 L 711.0 82.0 L 733.0 70.0 L 745.0 49.0 L 727.0 6.0 L 698.0 -14.0 " fill="none" id="make-me-a-hanzi-animation-17" stroke-dasharray="490 980" stroke-linecap="round"></path>

      <clipPath id="make-me-a-hanzi-clip-18">
      <path d="M 490.0 -77.0 Q 625.0 -73.0 746.0 -67.0 Q 768.0 -64.0 764.0 -49.0 Q 759.0 -34.0 742.0 -22.0 C 719.0 -3.0 705.0 7.0 692.0 -20.0 Q 689.0 -31.0 678.0 -36.0 Q 572.0 -48.0 488.0 -51.0 C 458.0 -52.0 460.0 -78.0 490.0 -77.0 Z" fill="lightgray"></path>
      </clipPath>
      <path clip-path="url(#make-me-a-hanzi-clip-18)" d="M 495.0 -57.0 L 502.0 -64.0 L 545.0 -63.0 L 680.0 -54.0 L 706.0 -45.0 L 733.0 -44.0 L 749.0 -53.0 " fill="none" id="make-me-a-hanzi-animation-18" stroke-dasharray="389 778" stroke-linecap="round"></path>

      <clipPath id="make-me-a-hanzi-clip-19">
      <path d="M 1866.5 647.0 Q 1822.5 647.0 1776.5 638.0 Q 1743.5 632.0 1710.5 627.0 L 1646.5 617.0 Q 1558.5 603.0 1482.5 592.0 L 1422.5 584.0 Q 1409.5 582.0 1397.5 581.0 Q 1324.5 572.0 1245.5 568.0 Q 1219.5 568.0 1217.5 553.0 Q 1219.5 548.0 1234.5 542.0 Q 1261.5 531.0 1288.5 529.0 Q 1311.5 529.0 1367.5 540.0 Q 1396.5 544.0 1431.5 549.0 L 1481.5 555.0 Q 1548.5 564.0 1631.5 573.0 L 1683.5 578.0 Q 1783.5 586.0 1905.5 588.0 Q 1932.5 588.0 1932.5 608.0 Q 1932.5 623.0 1912.5 635.0 Q 1891.5 647.0 1866.5 647.0 Z" fill="lightgray"></path>
      </clipPath>
      <path clip-path="url(#make-me-a-hanzi-clip-19)" d="M 1225.5 556.0 L 1284.5 550.0 L 1353.5 555.0 L 1788.5 613.0 L 1872.5 617.0 L 1915.5 607.0 " fill="none" id="make-me-a-hanzi-animation-19" stroke-dasharray="824 1648" stroke-linecap="round"></path>

      <clipPath id="make-me-a-hanzi-clip-20">
      <path d="M 1482.5 592.0 L 1483.5 631.0 Q 1475.5 672.0 1453.5 684.0 Q 1427.5 696.0 1393.5 697.0 Q 1381.5 697.0 1381.5 686.0 Q 1382.5 683.0 1391.5 672.0 Q 1402.5 659.0 1422.5 584.0 L 1431.5 549.0 Q 1437.5 524.0 1444.5 493.0 Q 1454.5 455.0 1467.5 455.0 Q 1479.5 455.0 1479.5 486.0 L 1481.5 555.0 L 1482.5 592.0 Z" fill="lightgray"></path>
      </clipPath>
      <path clip-path="url(#make-me-a-hanzi-clip-20)" d="M 1389.5 688.0 L 1425.5 666.0 L 1442.5 643.0 L 1466.5 464.0 " fill="none" id="make-me-a-hanzi-animation-20" stroke-dasharray="379 758" stroke-linecap="round"></path>

      <clipPath id="make-me-a-hanzi-clip-21">
      <path d="M 1710.5 627.0 Q 1732.5 665.0 1740.5 677.0 Q 1756.5 698.0 1756.5 701.0 Q 1756.5 713.0 1720.5 736.0 Q 1686.5 756.0 1678.5 756.0 Q 1659.5 756.0 1659.5 744.0 Q 1666.5 728.0 1666.5 705.0 Q 1666.5 681.0 1646.5 617.0 L 1631.5 573.0 Q 1616.5 528.0 1592.5 467.0 Q 1596.5 455.0 1604.5 455.0 Q 1618.5 455.0 1640.5 500.0 Q 1664.5 544.0 1683.5 578.0 L 1710.5 627.0 Z" fill="lightgray"></path>
      </clipPath>
      <path clip-path="url(#make-me-a-hanzi-clip-21)" d="M 1673.5 742.0 L 1706.5 698.0 L 1643.5 544.0 L 1604.5 465.0 " fill="none" id="make-me-a-hanzi-animation-21" stroke-dasharray="437 874" stroke-linecap="round"></path>

      <clipPath id="make-me-a-hanzi-clip-22">
      <path d="M 1346.5 490.0 Q 1338.5 488.0 1338.5 475.0 Q 1341.5 463.0 1342.5 451.0 Q 1342.5 422.0 1336.5 376.0 Q 1332.5 336.0 1318.5 270.0 L 1309.5 230.0 Q 1303.5 208.0 1297.5 181.0 Q 1291.5 163.0 1291.5 151.0 Q 1291.5 148.0 1307.5 135.0 Q 1344.5 99.0 1374.5 65.0 L 1403.5 32.0 Q 1428.5 2.0 1444.5 -25.0 Q 1462.5 -53.0 1483.5 -53.0 Q 1505.5 -53.0 1506.5 -14.0 Q 1506.5 10.0 1478.5 38.0 Q 1463.5 54.0 1434.5 75.0 L 1397.5 101.0 Q 1377.5 115.0 1348.5 133.0 Q 1331.5 147.0 1331.5 151.0 Q 1331.5 160.0 1338.5 180.0 Q 1348.5 209.0 1360.5 246.0 L 1372.5 283.0 Q 1388.5 336.0 1408.5 402.0 Q 1416.5 429.0 1416.5 436.0 Q 1416.5 445.0 1389.5 469.0 Q 1361.5 490.0 1346.5 490.0 Z" fill="lightgray"></path>
      </clipPath>
      <path clip-path="url(#make-me-a-hanzi-clip-22)" d="M 1350.5 479.0 L 1375.5 439.0 L 1377.5 419.0 L 1312.5 153.0 L 1342.5 119.0 L 1436.5 38.0 L 1460.5 10.0 L 1483.5 -32.0 " fill="none" id="make-me-a-hanzi-animation-22" stroke-dasharray="723 1446" stroke-linecap="round"></path>

      <clipPath id="make-me-a-hanzi-clip-23">
      <path d="M 1374.5 65.0 Q 1363.5 51.0 1352.5 40.0 Q 1297.5 -13.0 1218.5 -49.0 Q 1178.5 -68.0 1178.5 -72.0 Q 1178.5 -76.0 1194.5 -76.0 Q 1273.5 -76.0 1364.5 -6.0 Q 1384.5 10.0 1403.5 32.0 L 1434.5 75.0 Q 1466.5 127.0 1491.5 205.0 Q 1514.5 274.0 1523.5 289.0 Q 1534.5 302.0 1534.5 307.0 Q 1534.5 317.0 1501.5 342.0 Q 1474.5 361.0 1467.5 361.0 Q 1456.5 361.0 1456.5 350.0 L 1456.5 338.0 Q 1458.5 321.0 1459.5 305.0 L 1456.5 271.0 Q 1450.5 222.0 1425.5 157.0 Q 1412.5 127.0 1397.5 101.0 L 1374.5 65.0 Z" fill="lightgray"></path>
      </clipPath>
      <path clip-path="url(#make-me-a-hanzi-clip-23)" d="M 1467.5 350.0 L 1493.5 305.0 L 1473.5 223.0 L 1438.5 129.0 L 1390.5 50.0 L 1345.5 4.0 L 1302.5 -25.0 L 1238.5 -57.0 L 1182.5 -71.0 " fill="none" id="make-me-a-hanzi-animation-23" stroke-dasharray="703 1406" stroke-linecap="round"></path>

      <clipPath id="make-me-a-hanzi-clip-24">
      <path d="M 1318.5 270.0 Q 1288.5 263.0 1253.5 256.0 Q 1199.5 246.0 1143.5 244.0 Q 1127.5 243.0 1127.5 233.0 Q 1127.5 222.0 1151.5 208.0 Q 1172.5 193.0 1186.5 193.0 Q 1200.5 193.0 1224.5 202.0 Q 1264.5 216.0 1309.5 230.0 L 1360.5 246.0 Q 1405.5 259.0 1456.5 271.0 C 1485.5 278.0 1488.5 311.0 1459.5 305.0 Q 1441.5 302.0 1404.5 291.0 Q 1390.5 287.0 1372.5 283.0 L 1318.5 270.0 Z" fill="lightgray"></path>
      </clipPath>
      <path clip-path="url(#make-me-a-hanzi-clip-24)" d="M 1138.5 232.0 L 1180.5 220.0 L 1223.5 226.0 L 1441.5 284.0 L 1455.5 300.0 " fill="none" id="make-me-a-hanzi-animation-24" stroke-dasharray="462 924" stroke-linecap="round"></path>

      <clipPath id="make-me-a-hanzi-clip-25">
      <path d="M 1877.5 365.0 Q 1865.5 365.0 1834.5 354.0 Q 1806.5 344.0 1759.5 333.0 L 1702.5 321.0 Q 1641.5 310.0 1557.5 299.0 Q 1545.5 297.0 1545.5 287.0 Q 1545.5 280.0 1569.5 273.0 Q 1597.5 264.0 1620.5 264.0 Q 1638.5 264.0 1670.5 271.0 Q 1680.5 273.0 1696.5 275.0 L 1749.5 285.0 Q 1797.5 293.0 1873.5 307.0 Q 1899.5 311.0 1928.5 322.0 Q 1943.5 329.0 1944.5 342.0 Q 1940.5 364.0 1877.5 365.0 Z" fill="lightgray"></path>
      </clipPath>
      <path clip-path="url(#make-me-a-hanzi-clip-25)" d="M 1554.5 288.0 L 1624.5 286.0 L 1764.5 310.0 L 1867.5 335.0 L 1931.5 340.0 " fill="none" id="make-me-a-hanzi-animation-25" stroke-dasharray="510 1020" stroke-linecap="round"></path>

      <clipPath id="make-me-a-hanzi-clip-26">
      <path d="M 1759.5 333.0 Q 1764.5 359.0 1768.5 384.0 Q 1774.5 423.0 1791.5 447.0 Q 1791.5 459.0 1753.5 478.0 Q 1717.5 494.0 1702.5 494.0 Q 1694.5 494.0 1694.5 486.0 Q 1709.5 447.0 1709.5 412.0 Q 1709.5 395.0 1706.5 357.0 Q 1705.5 341.0 1702.5 321.0 L 1696.5 275.0 Q 1689.5 228.0 1676.5 162.0 C 1670.5 133.0 1719.5 141.0 1725.5 170.0 Q 1738.5 229.0 1749.5 285.0 L 1759.5 333.0 Z" fill="lightgray"></path>
      </clipPath>
      <path clip-path="url(#make-me-a-hanzi-clip-26)" d="M 1705.5 483.0 L 1734.5 454.0 L 1744.5 431.0 L 1707.5 197.0 L 1681.5 169.0 " fill="none" id="make-me-a-hanzi-animation-26" stroke-dasharray="469 938" stroke-linecap="round"></path>

      <clipPath id="make-me-a-hanzi-clip-27">
      <path d="M 1618.5 154.0 Q 1613.5 162.0 1601.5 165.0 Q 1586.5 170.0 1561.5 170.0 Q 1545.5 170.0 1545.5 162.0 Q 1545.5 158.0 1554.5 147.0 Q 1568.5 131.0 1576.5 100.0 Q 1590.5 60.0 1597.5 -39.0 Q 1600.5 -79.0 1623.5 -80.0 Q 1634.5 -80.0 1638.5 -37.0 L 1639.5 -4.0 Q 1638.5 40.0 1628.5 124.0 L 1618.5 154.0 Z" fill="lightgray"></path>
      </clipPath>
      <path clip-path="url(#make-me-a-hanzi-clip-27)" d="M 1552.5 162.0 L 1581.5 148.0 L 1594.5 137.0 L 1599.5 123.0 L 1615.5 22.0 L 1620.5 -70.0 " fill="none" id="make-me-a-hanzi-animation-27" stroke-dasharray="386 772" stroke-linecap="round"></path>

      <clipPath id="make-me-a-hanzi-clip-28">
      <path d="M 1676.5 162.0 Q 1640.5 156.0 1618.5 154.0 C 1588.5 151.0 1598.5 125.0 1628.5 124.0 Q 1631.5 123.0 1635.5 123.0 Q 1646.5 123.0 1707.5 134.0 Q 1766.5 143.0 1791.5 143.0 Q 1815.5 143.0 1815.5 123.0 Q 1804.5 44.0 1796.5 25.0 Q 1794.5 18.0 1792.5 11.0 C 1784.5 -18.0 1834.5 -17.0 1846.5 11.0 Q 1880.5 92.0 1910.5 110.0 Q 1924.5 118.0 1924.5 127.0 Q 1924.5 148.0 1889.5 172.0 Q 1854.5 193.0 1831.5 193.0 Q 1824.5 193.0 1810.5 189.0 Q 1788.5 181.0 1725.5 170.0 L 1676.5 162.0 Z" fill="lightgray"></path>
      </clipPath>
      <path clip-path="url(#make-me-a-hanzi-clip-28)" d="M 1625.5 148.0 L 1645.5 140.0 L 1789.5 163.0 L 1823.5 163.0 L 1840.5 156.0 L 1862.5 132.0 L 1829.5 41.0 L 1799.5 17.0 " fill="none" id="make-me-a-hanzi-animation-28" stroke-dasharray="516 1032" stroke-linecap="round"></path>

      <clipPath id="make-me-a-hanzi-clip-29">
      <path d="M 1638.5 -37.0 Q 1646.5 -41.0 1655.5 -41.0 Q 1757.5 -35.0 1866.5 -29.0 Q 1877.5 -24.0 1877.5 -17.0 Q 1877.5 -6.0 1858.5 6.0 Q 1852.5 9.0 1846.5 11.0 L 1792.5 11.0 Q 1748.5 7.0 1639.5 -4.0 C 1609.5 -7.0 1610.5 -26.0 1638.5 -37.0 Z" fill="lightgray"></path>
      </clipPath>
      <path clip-path="url(#make-me-a-hanzi-clip-29)" d="M 1645.5 -32.0 L 1658.5 -21.0 L 1726.5 -15.0 L 1844.5 -10.0 L 1865.5 -16.0 " fill="none" id="make-me-a-hanzi-animation-29" stroke-dasharray="353 706" stroke-linecap="round"></path>

</g>
</svg>
